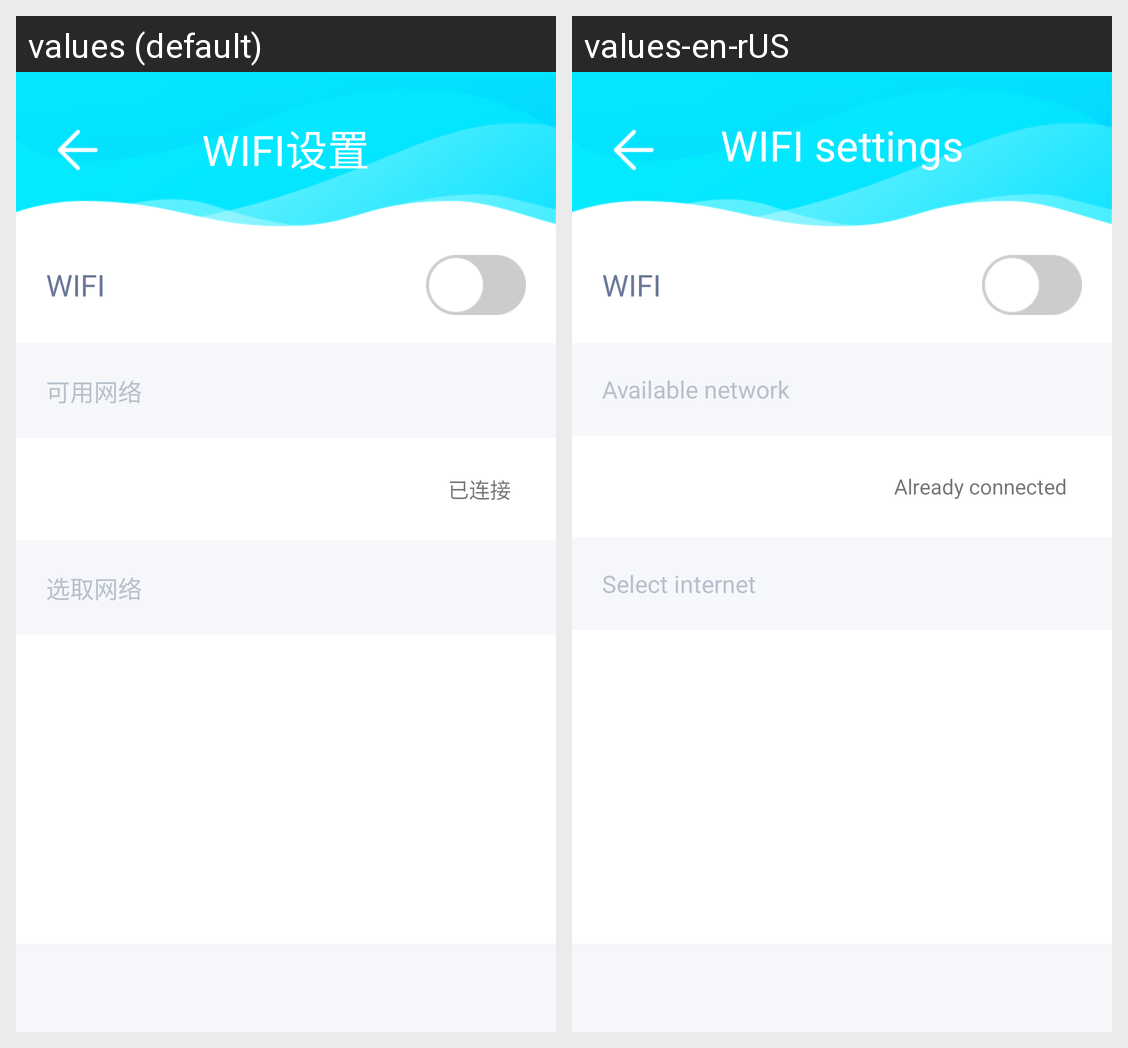

Here is an Android app screen in its default locale and in the app's own translations. Write out the translated-string differences for the strings that appear on this screen.
Android screen res/layout/activity_wifi.xml rendered under 2 locales, left to right: values (default), values-en-rUS. Device: Nexus 5 (rendered at 1080×1920; each locale shown at half size, 540×960, under a caption strip naming it); theme AppTheme.NoActionBar.
Strings drawn on this screen, with the default value and each locale's value (text and hints the layout hard-codes, and strings that could not be matched under every locale, appear in the picture but are not listed):

string185
  values: WIFI设置
  values-en-rUS: WIFI settings

string293
  values: 可用网络
  values-en-rUS: Available network

string104
  values: 已连接
  values-en-rUS: Already connected

string186
  values: 选取网络
  values-en-rUS: Select internet
